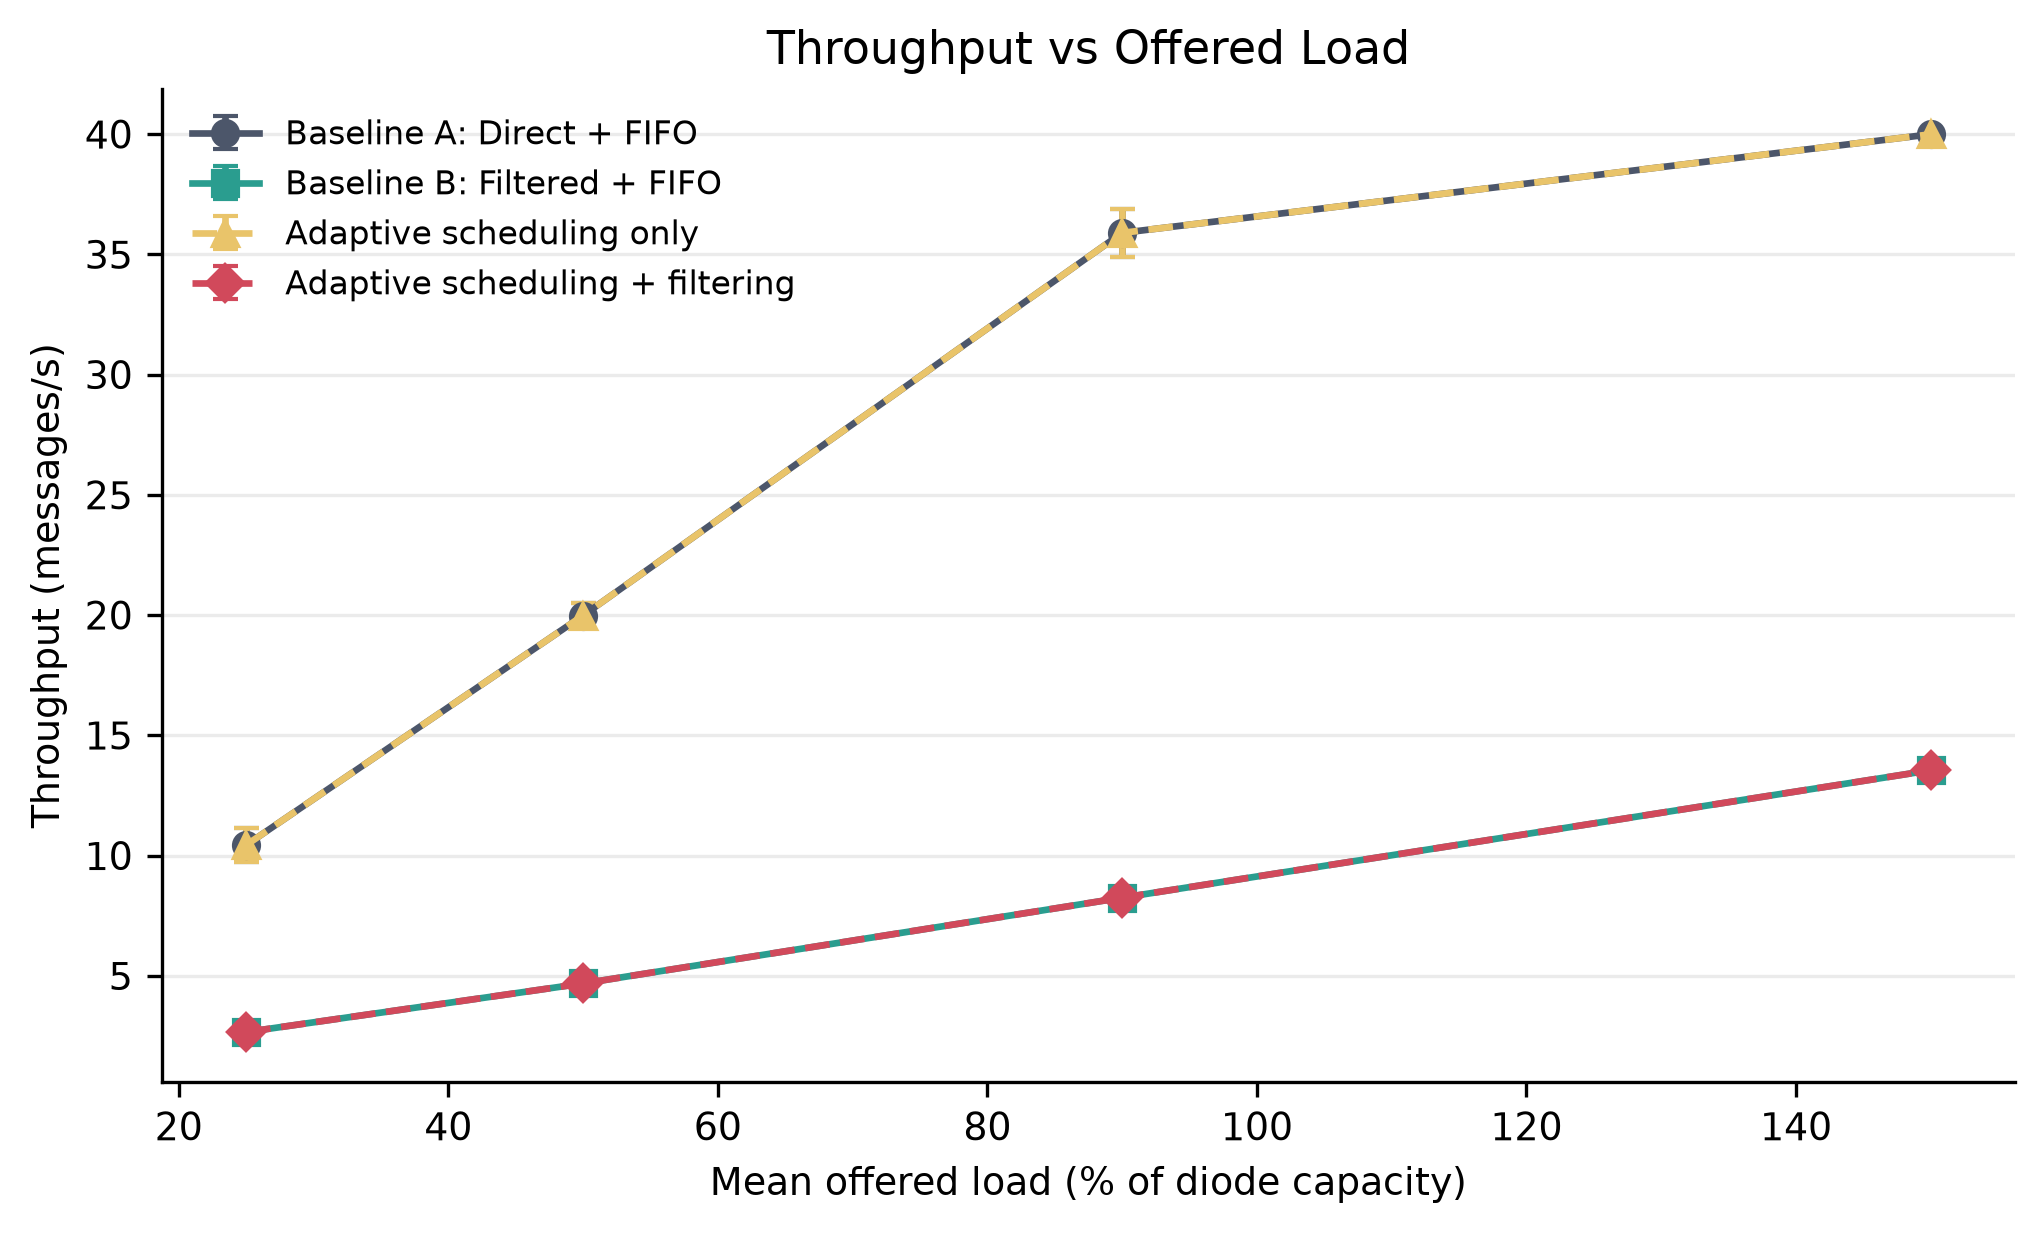

The file beside this chart, header and first rows:
workload, workload_label, workload_order, offered_load_percent, configuration, configuration_label, metric, n, mean, sample_standard_deviation, ci95_margin
light, A - Light, 0, 25.0, adaptive_only, Adaptive scheduling only, throughput_messages_per_second, 5, 10.43, 0.5764, 0.7156
light, A - Light, 0, 25.0, baseline_a_direct, Baseline A: Direct + FIFO, throughput_messages_per_second, 5, 10.43, 0.5764, 0.7156
light, A - Light, 0, 25.0, baseline_b_fifo, Baseline B: Filtered + FIFO, throughput_messages_per_second, 5, 2.66, 0.1657, 0.2057
light, A - Light, 0, 25.0, proposed, Adaptive scheduling + filtering, throughput_messages_per_second, 5, 2.66, 0.1657, 0.2057
moderate, B - Moderate, 1, 50.0, adaptive_only, Adaptive scheduling only, throughput_messages_per_second, 5, 19.98, 0.4035, 0.501
moderate, B - Moderate, 1, 50.0, baseline_a_direct, Baseline A: Direct + FIFO, throughput_messages_per_second, 5, 19.98, 0.4035, 0.501
moderate, B - Moderate, 1, 50.0, baseline_b_fifo, Baseline B: Filtered + FIFO, throughput_messages_per_second, 5, 4.68, 0.09603, 0.1192
moderate, B - Moderate, 1, 50.0, proposed, Adaptive scheduling + filtering, throughput_messages_per_second, 5, 4.68, 0.09603, 0.1192
near_saturation, C - Near saturation, 2, 90.0, adaptive_only, Adaptive scheduling only, throughput_messages_per_second, 5, 35.89, 0.8085, 1.004
near_saturation, C - Near saturation, 2, 90.0, baseline_a_direct, Baseline A: Direct + FIFO, throughput_messages_per_second, 5, 35.89, 0.8085, 1.004
near_saturation, C - Near saturation, 2, 90.0, baseline_b_fifo, Baseline B: Filtered + FIFO, throughput_messages_per_second, 5, 8.246, 0.1794, 0.2227
near_saturation, C - Near saturation, 2, 90.0, proposed, Adaptive scheduling + filtering, throughput_messages_per_second, 5, 8.246, 0.1794, 0.2227
overload, D - Overload, 3, 150.0, adaptive_only, Adaptive scheduling only, throughput_messages_per_second, 5, 39.99, 0.004209, 0.005226
overload, D - Overload, 3, 150.0, baseline_a_direct, Baseline A: Direct + FIFO, throughput_messages_per_second, 5, 39.99, 0.004209, 0.005226
overload, D - Overload, 3, 150.0, baseline_b_fifo, Baseline B: Filtered + FIFO, throughput_messages_per_second, 5, 13.54, 0.2085, 0.2588
overload, D - Overload, 3, 150.0, proposed, Adaptive scheduling + filtering, throughput_messages_per_second, 5, 13.54, 0.2085, 0.2588
